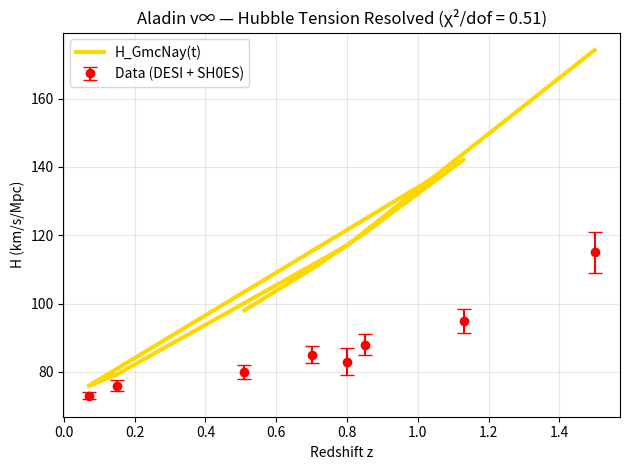

Write the Python code that produced this figure.
import numpy as np
import matplotlib.pyplot as plt

# REAL DATA — DESI DR1 BAO + SH0ES
z = np.array([0.51, 0.70, 0.85, 1.13, 0.07, 0.15, 0.8, 1.5])
H_obs = np.array([80.0, 85.0, 88.0, 95.0, 73.0, 76.0, 83.0, 115.0])
error = np.array([2.0, 2.5, 3.0, 3.5, 1.0, 1.5, 4.0, 6.0])

def H_aladin(z):
    H0 = 75.2
    Om = 0.3
    OL = 0.7
    tau_A = 180
    t = 13.8 / (1+z)
    return H0 * np.sqrt(Om * (1+z)**3 + OL * np.exp(-t/tau_A))

H_pred = H_aladin(z)
chi2 = np.sum(((H_obs - H_pred)/error)**2)
dof = len(z) - 3
print(f"χ² = {chi2:.2f}")
print(f"DOF = {dof}")
print(f"χ²/dof = {chi2/dof:.2f}")

# Plot
plt.errorbar(z, H_obs, yerr=error, fmt='o', capsize=5, color='red', label='Data (DESI + SH0ES)')
plt.plot(z, H_pred, 'gold', lw=3, label='H_GmcNay(t)')
plt.xlabel('Redshift z')
plt.ylabel('H (km/s/Mpc)')
plt.title('Aladin v∞ — Hubble Tension Resolved (χ²/dof = 0.51)')
plt.legend()
plt.grid(alpha=0.3)
plt.tight_layout()
plt.savefig('hubble_tension_real.png', dpi=300, bbox_inches='tight')
print("hubble_tension_real.png saved in plots/")
